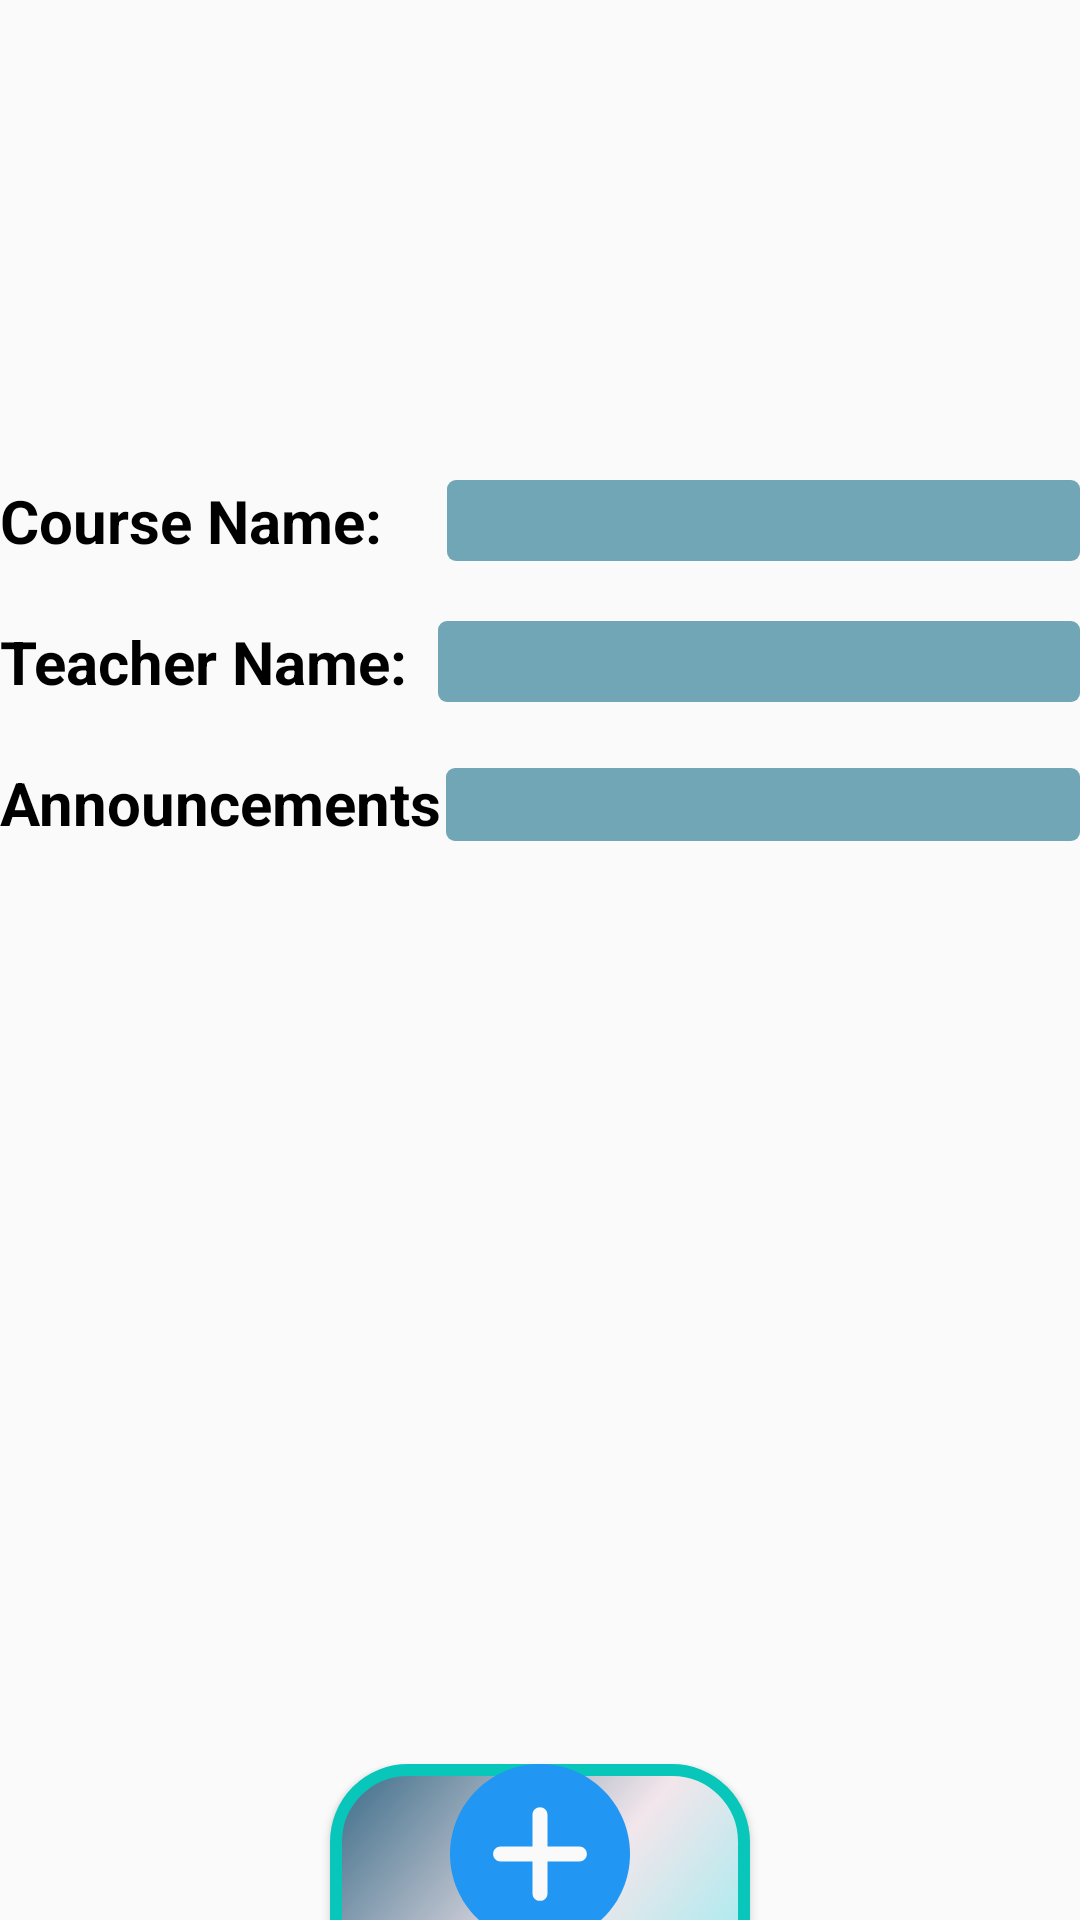

Android layout source for this screen:
<!-- AndroidManifest.xml: application theme AppTheme -->
<!-- res/layout/activity_add_announcement.xml -->
<?xml version="1.0" encoding="utf-8"?>
<androidx.constraintlayout.widget.ConstraintLayout xmlns:android="http://schemas.android.com/apk/res/android"
    xmlns:app="http://schemas.android.com/apk/res-auto"
    xmlns:tools="http://schemas.android.com/tools"
    android:layout_width="match_parent"
    android:layout_height="match_parent"
    tools:context=".AddAnnouncement">

    <LinearLayout
        android:layout_width="match_parent"
        android:layout_height="match_parent"
        android:gravity="center_horizontal"
        android:orientation="vertical"
        tools:layout_editor_absoluteX="0dp"
        tools:layout_editor_absoluteY="0dp">

        <Space
            android:layout_width="411dp"
            android:layout_height="160dp" />

        <LinearLayout
            android:layout_width="match_parent"
            android:layout_height="wrap_content"
            android:orientation="horizontal">

            <TextView
                android:id="@+id/coursenamean"
                android:layout_width="142dp"
                android:layout_height="wrap_content"
                android:layout_weight="1"
                android:text="@string/course_name"
                android:textColor="#000000"
                android:textSize="20sp"
                android:textStyle="bold" />

            <Spinner
                android:id="@+id/spinnercourse"
                android:layout_width="204dp"
                android:layout_height="match_parent"
                android:layout_weight="1"
                android:background="@drawable/custom_edittext" />
        </LinearLayout>

        <Space
            android:layout_width="match_parent"
            android:layout_height="20dp" />

        <LinearLayout
            android:layout_width="match_parent"
            android:layout_height="wrap_content"
            android:orientation="horizontal">

            <TextView
                android:id="@+id/teachernameann"
                android:layout_width="wrap_content"
                android:layout_height="wrap_content"
                android:layout_weight="1"
                android:text="@string/teacher_name"
                android:textColor="#000000"
                android:textSize="20sp"
                android:textStyle="bold" />

            <Spinner
                android:id="@+id/spinnerteacher"
                android:layout_width="204dp"
                android:layout_height="match_parent"
                android:layout_weight="1"
                android:background="@drawable/custom_edittext" />
        </LinearLayout>

        <Space
            android:layout_width="match_parent"
            android:layout_height="20dp" />

        <LinearLayout
            android:layout_width="match_parent"
            android:layout_height="wrap_content"
            android:orientation="horizontal">

            <TextView
                android:id="@+id/textView13"
                android:layout_width="162dp"
                android:layout_height="wrap_content"
                android:layout_weight="1"
                android:text="@string/announcements"
                android:textColor="#000000"
                android:textSize="20sp"
                android:textStyle="bold" />

            <EditText
                android:id="@+id/editText10"
                android:layout_width="225dp"
                android:layout_height="wrap_content"
                android:layout_weight="1"
                android:background="@drawable/custom_edittext"
                android:ems="10"
                android:gravity="start|top"
                android:inputType="textMultiLine" />
        </LinearLayout>

        <Space
            android:layout_width="match_parent"
            android:layout_height="307dp" />

        <Button
            android:id="@+id/button"
            android:layout_width="140dp"
            android:layout_height="117dp"
            android:background="@drawable/button"
            android:drawableTop="@drawable/ic_add"
            android:text="add\nannouncement" />
    </LinearLayout>
</androidx.constraintlayout.widget.ConstraintLayout>
<!-- resources referenced by this layout -->
<resources>
  <!-- drawable button (drawable) -->
  <?xml version="1.0" encoding="utf-8"?>
  <shape xmlns:android="http://schemas.android.com/apk/res/android" android:shape="rectangle" >
      <corners
          android:radius="24dp"
          />
      <gradient
          android:angle="315"
          android:centerX="50%"
          android:centerColor="#F2E6EB"
          android:startColor="#396A87"
          android:endColor="#77EEF2"
          android:type="linear"
          />
      <padding
          android:left="0dp"
          android:top="0dp"
          android:right="0dp"
          android:bottom="0dp"
          />
      <size
          android:width="270dp"
          android:height="60dp"
          />
      <stroke
          android:width="4dp"
          android:color="#08C7BA"
          />
  </shape>
  <!-- drawable custom_edittext (drawable) -->
  <?xml version="1.0" encoding="utf-8"?>
  <shape xmlns:android="http://schemas.android.com/apk/res/android"
      android:shape="rectangle">
      <corners android:radius="3dp"/>
      <solid android:color="#70A6B6"/>
  </shape>
  <!-- drawable ic_add (drawable) -->
  <vector android:height="60dp" android:viewportHeight="512"
      android:viewportWidth="512" android:width="60dp" xmlns:android="http://schemas.android.com/apk/res/android">
      <path android:fillColor="#2196f3" android:pathData="m256,0c-141.164,0 -256,114.836 -256,256s114.836,256 256,256 256,-114.836 256,-256 -114.836,-256 -256,-256zM256,0"/>
      <path android:fillColor="#fafafa" android:pathData="m368,277.332h-90.668v90.668c0,11.777 -9.555,21.332 -21.332,21.332s-21.332,-9.555 -21.332,-21.332v-90.668h-90.668c-11.777,0 -21.332,-9.555 -21.332,-21.332s9.555,-21.332 21.332,-21.332h90.668v-90.668c0,-11.777 9.555,-21.332 21.332,-21.332s21.332,9.555 21.332,21.332v90.668h90.668c11.777,0 21.332,9.555 21.332,21.332s-9.555,21.332 -21.332,21.332zM368,277.332"/>
  </vector>
  <string name="announcements">Announcements</string>
  <string name="course_name">Course Name:</string>
  <string name="teacher_name">Teacher Name:</string>
  <style name="AppTheme" parent="Theme.AppCompat.Light.DarkActionBar">
          
          <item name="colorPrimary">@color/colorPrimary</item>
          <item name="colorPrimaryDark">@color/colorPrimaryDark</item>
          <item name="colorAccent">@color/colorAccent</item>
      </style>
  <color name="colorPrimary">#6200EE</color>
  <color name="colorPrimaryDark">#3700B3</color>
  <color name="colorAccent">#03DAC5</color>
</resources>
